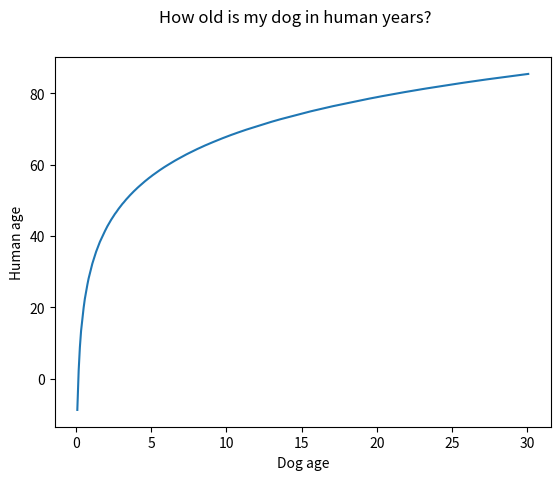

Recreate this plot in Python.
import matplotlib.pyplot as plt
import math

def getDogAge(age, dog_age, human_age, step=1/12):
    i = 0
    while int(i) < age:
        i += step
        dog_age.append(round(i, 2))
        human_age.append(round(16*math.log(i)+31, 2))


def showGraph(xData, yData, xLabelX, yLabel):
    plt.plot(xData, yData)
    plt.xlabel('Dog age')
    plt.ylabel('Human age')
    plt.suptitle('How old is my dog in human years?')
    plt.show()

def printDogAgeTable(age, xLabelX, yLabel):
    dog_age = []
    human_age = []
    getDogAge(age, dog_age, human_age, 1)

    print("{:<10}".format(xLabelX), "{:<10}".format(yLabel))

    i = 0
    while i < len(dog_age):
        print("{:<10}".format(dog_age[i]), "{:<10}".format(int(human_age[i])))
        i+=1

def main():
    dog_age = []
    human_age = []
    getDogAge(30, dog_age, human_age)
    printDogAgeTable(30, 'Dog age', 'Human age')
    showGraph(dog_age, human_age, 'Dog age', 'Human age')

if __name__ == '__main__':
    main()